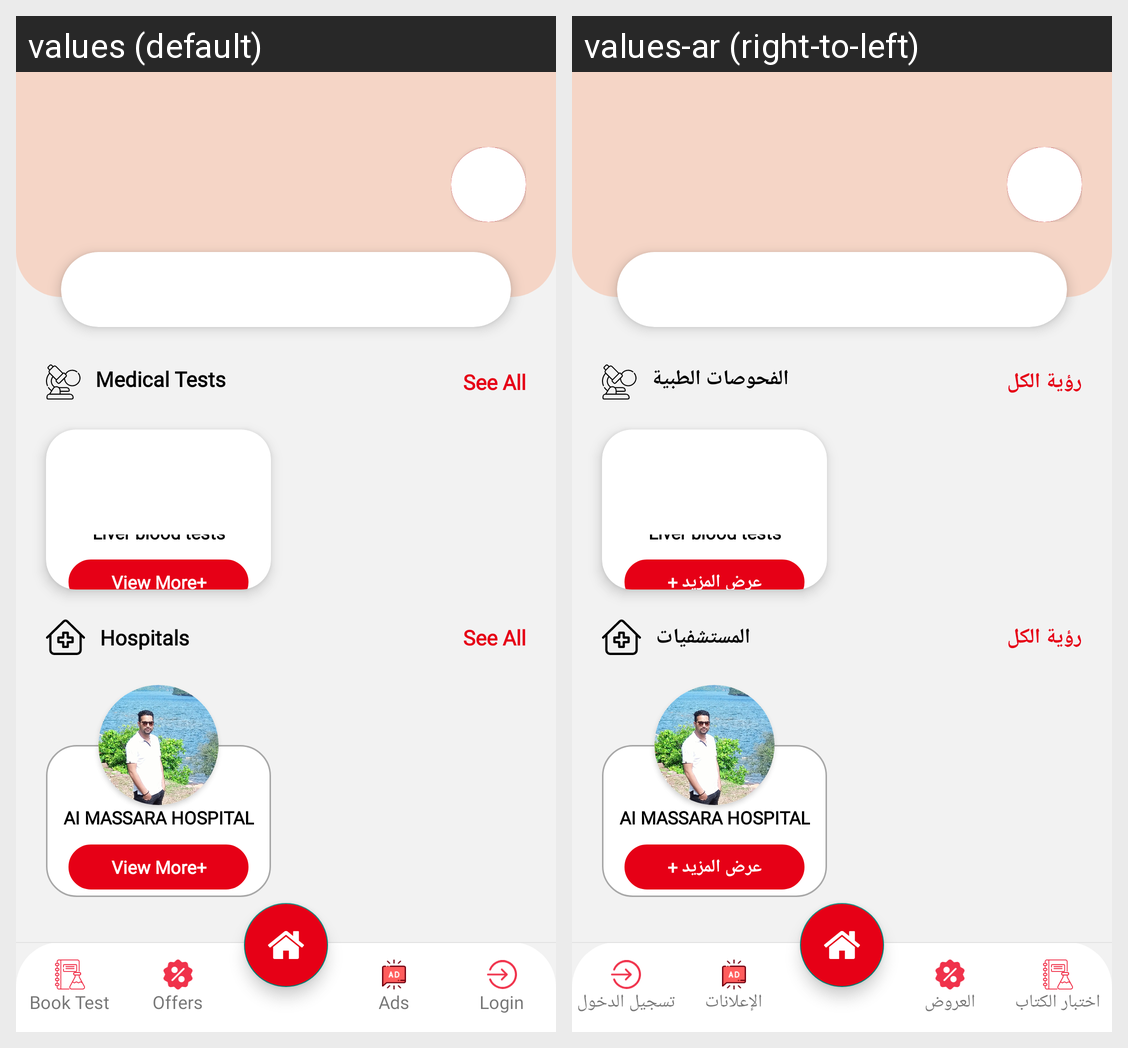

The same Android screen rendered under two of its app's locales, left to right. List the strings drawn on it with the default value and each locale's translation.
Android screen res/layout/activity_vipintest.xml rendered under 2 locales, left to right: values (default), values-ar (right-to-left). Device: Nexus 5 (rendered at 1080×1920; each locale shown at half size, 540×960, under a caption strip naming it); theme Theme.Riaaya.
Strings drawn on this screen, with the default value and each locale's value (text and hints the layout hard-codes, and strings that could not be matched under every locale, appear in the picture but are not listed):

booktest
  values: Book Test
  values-ar: اختبار الكتاب

offers
  values: Offers
  values-ar: العروض

ads
  values: Ads
  values-ar: الإعلانات

login
  values: Login
  values-ar: تسجيل الدخول

medicaltest
  values: Medical Tests
  values-ar: الفحوصات الطبية

seeall
  values: See All
  values-ar: رؤية الكل

viewmore
  values: View More+
  values-ar: عرض المزيد +

hospitals
  values: Hospitals
  values-ar: المستشفيات
